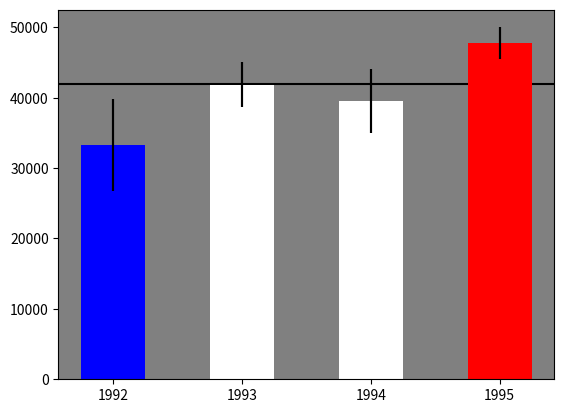
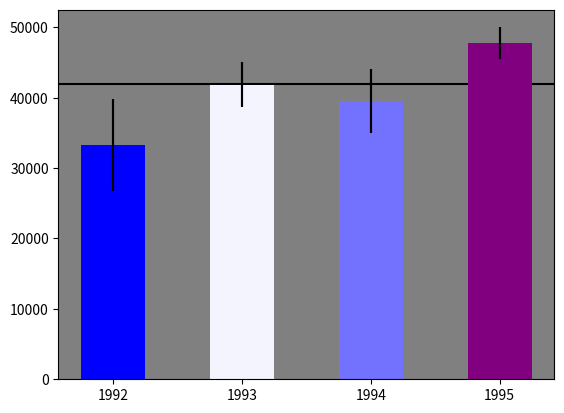

Generate these figures, in order, with matplotlib: (Note: this script raises an exception after producing the figures.)

# coding: utf-8

# # Assignment 3 - Building a Custom Visualization
# 
# ---
# 
# In this assignment you must choose one of the options presented below and submit a visual as well as your source code for peer grading. The details of how you solve the assignment are up to you, although your assignment must use matplotlib so that your peers can evaluate your work. The options differ in challenge level, but there are no grades associated with the challenge level you chose. However, your peers will be asked to ensure you at least met a minimum quality for a given technique in order to pass. Implement the technique fully (or exceed it!) and you should be able to earn full grades for the assignment.
# 
# 
# [redacted]
# [redacted]
# 
# 
# In this [paper](https://www.microsoft.com/en-us/research/wp-content/uploads/2016/02/Ferreira_Fisher_Sample_Oriented_Tasks.pdf) the authors describe the challenges users face when trying to make judgements about probabilistic data generated through samples. As an example, they look at a bar chart of four years of data (replicated below in Figure 1). Each year has a y-axis value, which is derived from a sample of a larger dataset. For instance, the first value might be the number votes in a given district or riding for 1992, with the average being around 33,000. On top of this is plotted the 95% confidence interval for the mean (see the boxplot lectures for more information, and the yerr parameter of barcharts).
# 
# <br>
# <img src="readonly/Assignment3Fig1.png" alt="Figure 1" style="width: 400px;"/>
# <h4 style="text-align: center;" markdown="1">  &nbsp;&nbsp;&nbsp;&nbsp;&nbsp;&nbsp;&nbsp;&nbsp;Figure 1 from (Ferreira et al, 2014).</h4>
# 
# <br>
# 
# A challenge that users face is that, for a given y-axis value (e.g. 42,000), it is difficult to know which x-axis values are most likely to be representative, because the confidence levels overlap and their distributions are different (the lengths of the confidence interval bars are unequal). One of the solutions the authors propose for this problem (Figure 2c) is to allow users to indicate the y-axis value of interest (e.g. 42,000) and then draw a horizontal line and color bars based on this value. So bars might be colored red if they are definitely above this value (given the confidence interval), blue if they are definitely below this value, or white if they contain this value.
# 
# 
# <br>
# <img src="readonly/Assignment3Fig2c.png" alt="Figure 1" style="width: 400px;"/>
# <h4 style="text-align: center;" markdown="1">  Figure 2c from (Ferreira et al. 2014). Note that the colorbar legend at the bottom as well as the arrows are not required in the assignment descriptions below.</h4>
# 
# <br>
# <br>
# 
# **Easiest option:** Implement the bar coloring as described above - a color scale with only three colors, (e.g. blue, white, and red). Assume the user provides the y axis value of interest as a parameter or variable.
# 
# 
# **Harder option:** Implement the bar coloring as described in the paper, where the color of the bar is actually based on the amount of data covered (e.g. a gradient ranging from dark blue for the distribution being certainly below this y-axis, to white if the value is certainly contained, to dark red if the value is certainly not contained as the distribution is above the axis).
# 
# **Even Harder option:** Add interactivity to the above, which allows the user to click on the y axis to set the value of interest. The bar colors should change with respect to what value the user has selected.
# 
# **Hardest option:** Allow the user to interactively set a range of y values they are interested in, and recolor based on this (e.g. a y-axis band, see the paper for more details).
# 
# ---
# 
# *Note: The data given for this assignment is not the same as the data used in the article and as a result the visualizations may look a little different.*

# In[75]:

# Use the following data for this assignment:

import pandas as pd
import numpy as np

np.random.seed(12345)

df = pd.DataFrame([np.random.normal(32000,200000,3650), 
                   np.random.normal(43000,100000,3650), 
                   np.random.normal(43500,140000,3650), 
                   np.random.normal(48000,70000,3650)], 
                  index=[1992,1993,1994,1995])
df['mean'] = df.mean(axis = 1)
df['std'] = df.std(axis = 1)
df['upper'] = df['mean'] + 1.96 * df['std']/np.sqrt(df.shape[1])
df['lower'] = df['mean'] - 1.96 * df['std']/np.sqrt(df.shape[1])
df['CI'] =  1.96 * df['std']/np.sqrt(df.shape[1])
df


# In[76]:

# given Y-axis value of interest
import matplotlib.pyplot as plt
get_ipython().magic('matplotlib notebook')
plt.figure()
plt.rcParams['axes.facecolor'] = 'grey'
plt.bar(range(len(df.index)), df['mean'], yerr = df['CI'], width = 0.5)
threshold = 42000 ;
plt.axhline(y=threshold, zorder=0, color = 'black')
plt.xticks(range(len(df.index)), df.index);


# In[77]:

# Easy option ;
'''Bars might be colored red if they are definitely above this value (given the confidence interval), 
blue if they are definitely below this value, or white if they contain this value.'''

def color_out(minval, maxval):
    if minval > threshold:
        return "red"
    elif maxval < threshold:
        return "blue"
    else:
        return "white"

df['color']= df.apply(lambda row: color_out(row['lower'],row['upper']), axis = 1)
plt.bar(range(len(df.index)), df['mean'], yerr = df['CI'], width = 0.5, color = df.color);


# In[82]:

# Hard Option: based on %
'''Implement the bar coloring as described in the paper, where the color of the bar 
is actually based on the amount of data covered (e.g. a gradient ranging 
from dark blue for the distribution being certainly below this y-axis, 
to white if the value is certainly contained, 
to dark red if the value is certainly not contained as the distribution is above the axis '''
def percent(minval, maxval):
    if minval > threshold:
        return 1
    elif maxval < threshold:
        return 0
    else:
        return (maxval - threshold)/(maxval-minval)
df['percent'] = df.apply(lambda row: percent(row['lower'],row['upper']), axis = 1)


# In[97]:

import matplotlib.colors as mcol
import matplotlib.cm as cm

plt.figure()
plt.rcParams['axes.facecolor'] = 'grey'
plt.bar(range(len(df.index)), df['mean'], yerr = df['CI'], width = 0.5)
threshold = 42000 ;
plt.axhline(y=threshold, zorder=0, color = 'black')
plt.xticks(range(len(df.index)), df.index);

# Make a user-defined colormap
cm1 = mcol.LinearSegmentedColormap.from_list("MyCmapName",["blue","white","purple"])

# Turn these into an object that can be used to map time values to colors and
# can be passed to plt.colorbar().
cpick = cm.ScalarMappable(cmap=cm1)
cpick.set_array([])

plt.bar(range(len(df.index)), df['mean'], yerr = df['CI'], width = 0.5, color = cpick.to_rgba(df['percent']));
plt.colorbar(cpick, orientation='horizontal')


# In[ ]:




# In[ ]:



